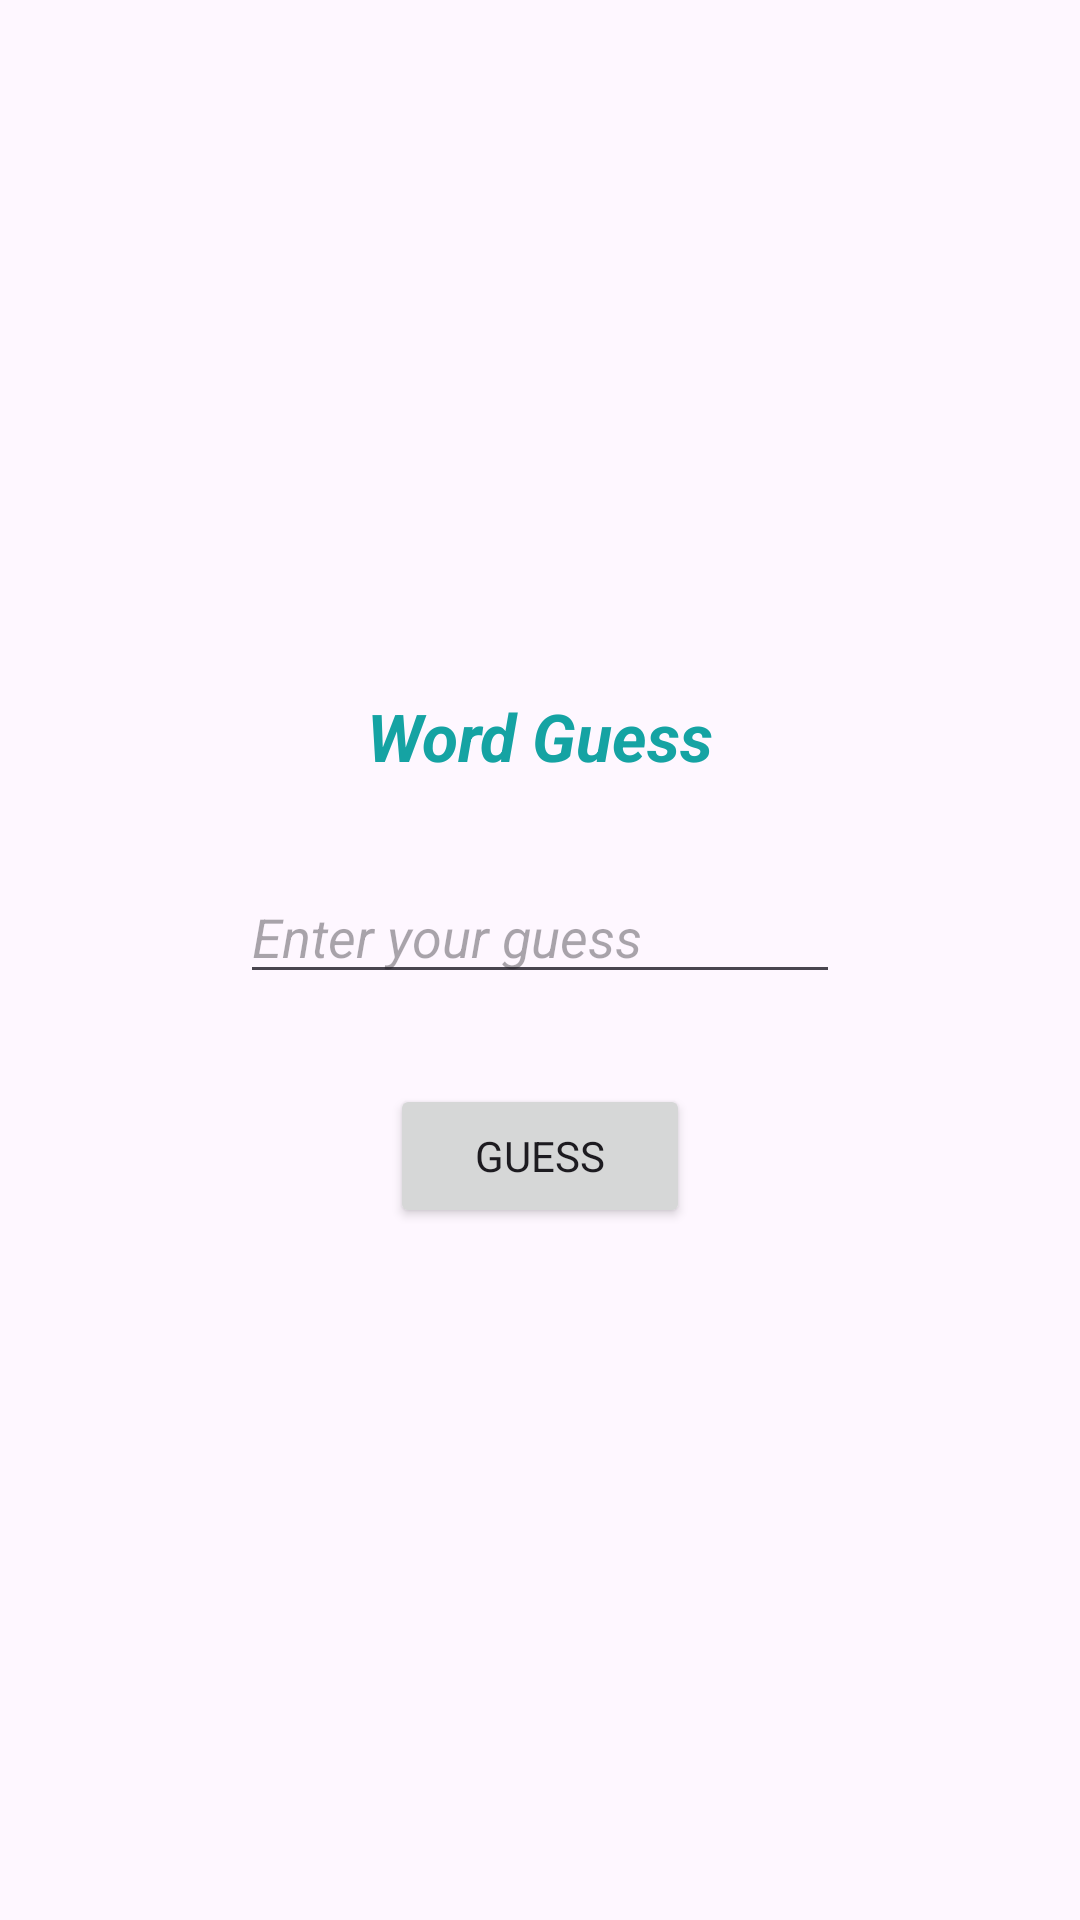

The Android layout XML behind this screen, and the referenced resources:
<!-- AndroidManifest.xml: application theme Theme.MyApps -->
<!-- res/layout/activity_main_wordguess.xml -->
<?xml version="1.0" encoding="utf-8"?>
<LinearLayout
    xmlns:android="http://schemas.android.com/apk/res/android"
    xmlns:app="http://schemas.android.com/apk/res-auto"
    xmlns:tools="http://schemas.android.com/tools"
    android:layout_width="match_parent"
    android:layout_height="match_parent"
    android:gravity="center"
    android:orientation="vertical">

    <TextView
        android:layout_width="match_parent"
        android:layout_height="wrap_content"
        android:id="@+id/tv_word_guess"
        android:gravity="center"
        android:text="Word Guess"
        android:textColor="#15A3A3"
        android:textSize="22sp"
        android:textStyle="italic|bold"/>

    <EditText
        android:layout_marginTop="30dp"
        android:layout_marginBottom="30dp"
        android:id="@+id/et_your_guess"
        android:layout_width = "200dp"
        android:layout_height="wrap_content"
        android:hint="Enter your guess"
        android:textStyle="italic"/>

    <Button
        android:id="@+id/bt_guess"
        android:layout_width="100dp"
        android:layout_height="wrap_content"
        android:text="Guess"
        />
</LinearLayout>
<!-- resources referenced by this layout -->
<resources>
  <style name="Theme.MyApps" parent="Base.Theme.MyApps" />
  <style name="Base.Theme.MyApps" parent="Theme.Material3.DayNight.NoActionBar">
          
          
          <item name="fontFamily">@font/amaranth</item>
  
      </style>
</resources>
